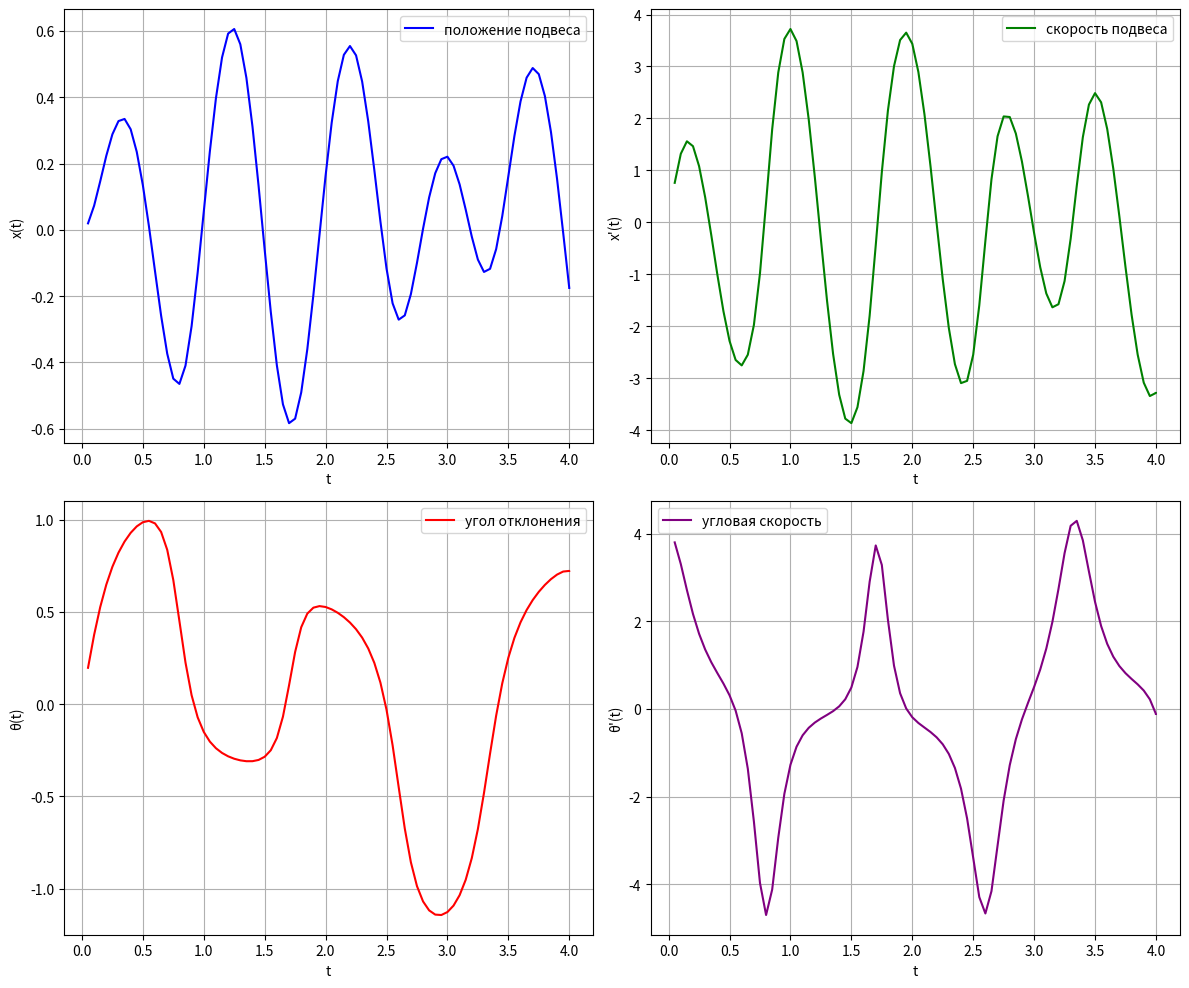

Recreate this plot in Python.
import matplotlib.pyplot as plt
import numpy as np

data = """
0.05      0.019523      0.762219      0.196620      3.801180
0.10      0.072775      1.320999      0.375134      3.306671
0.15      0.146260      1.561435      0.525711      2.715075
0.20      0.223306      1.467099      0.647438      2.168004
0.25      0.288128      1.083191      0.744134      1.716490
0.30      0.328039      0.484543      0.820640      1.357543
0.35      0.334464     -0.241082      0.881046      1.067937
0.40      0.303347     -1.001811      0.928116      0.819226
0.45      0.235194     -1.708159      0.963135      0.580292
0.50      0.134801     -2.278736      0.985683      0.313086
0.55      0.010742     -2.644449      0.993083     -0.036780
0.60     -0.125289     -2.749123      0.979239     -0.554094
0.65     -0.259000     -2.543314      0.932825     -1.362621
0.70     -0.373515     -1.970770      0.836215     -2.568222
0.75     -0.448967     -0.974865      0.672248     -3.970878
0.80     -0.464743      0.385615      0.450389     -4.699996
0.85     -0.409628      1.791367      0.225139     -4.119366
0.90     -0.290958      2.885454      0.048393     -2.936773
0.95     -0.128639      3.530215     -0.071976     -1.935375
1.00      0.054487      3.721212     -0.150901     -1.272663
1.05      0.236425      3.489396     -0.203402     -0.859994
1.10      0.397205      2.885101     -0.239427     -0.600196
1.15      0.519933      1.981431     -0.264892     -0.429454
1.20      0.591939      0.873781     -0.283212     -0.309576
1.25      0.605772     -0.325951     -0.296300     -0.216979
1.30      0.559799     -1.498533     -0.305087     -0.135057
1.35      0.458311     -2.528067     -0.309735     -0.048781
1.40      0.311088     -3.312600     -0.309588      0.060513
1.45      0.132467     -3.773193     -0.302818      0.222523
1.50     -0.059983     -3.859940     -0.285591      0.490577
1.55     -0.246951     -3.552971     -0.250436      0.959846
1.60     -0.408780     -2.856519     -0.183987      1.763856
1.65     -0.526457     -1.792701     -0.068094      2.902453
1.70     -0.583147     -0.440861      0.101517      3.731531
1.75     -0.569586      0.966022      0.282673      3.286627
1.80     -0.490350      2.152139      0.416519      2.037605
1.85     -0.359956      3.005900      0.490363      0.988821
1.90     -0.195616      3.508359      0.522557      0.359720
1.95     -0.015124      3.651038      0.531003      0.012046
2.00      0.163532      3.437252      0.526187     -0.188067
2.05      0.323107      2.894754      0.513332     -0.318898
2.10      0.448452      2.079791      0.494733     -0.423029
2.15      0.527901      1.074405      0.471047     -0.525865
2.20      0.554400     -0.020168      0.441850     -0.646521
2.25      0.526258     -1.092286      0.405775     -0.804555
2.30      0.447429     -2.029221      0.360355     -1.025377
2.35      0.327352     -2.725648      0.301589     -1.345690
2.40      0.180415     -3.089653      0.223270     -1.817346
2.45      0.025190     -3.046157      0.116344     -2.498331
2.50     -0.116530     -2.544111     -0.030244     -3.393200
2.55     -0.221653     -1.593160     -0.223250     -4.291034
2.60     -0.270934     -0.354910     -0.450546     -4.664755
2.65     -0.258053      0.830180     -0.674508     -4.156404
2.70     -0.194022      1.657625     -0.857255     -3.117141
2.75     -0.099791      2.039582     -0.986600     -2.086643
2.80      0.003374      2.028550     -1.069801     -1.281610
2.85      0.097950      1.710657     -1.118334     -0.689494
2.90      0.170781      1.173304     -1.141093     -0.238246
2.95      0.213091      0.504708     -1.143359      0.140548
3.00      0.220585     -0.203835     -1.127304      0.503194
3.05      0.193605     -0.858528     -1.092478      0.899560
3.10      0.137201     -1.365186     -1.035969      1.378640
3.15      0.061093     -1.631626     -0.952463      1.986002
3.20     -0.020522     -1.572358     -0.834903      2.738262
3.25     -0.089670     -1.127158     -0.677463      3.554430
3.30     -0.127018     -0.314099     -0.482583      4.179467
3.35     -0.117621      0.701836     -0.268230      4.292432
3.40     -0.058152      1.640641     -0.062842      3.848603
3.45      0.041156      2.267518      0.112180      3.136427
3.50      0.161761      2.487558      0.251261      2.445170
3.55      0.283277      2.311069      0.359085      1.893492
3.60      0.387255      1.798555      0.443039      1.486548
3.65      0.458924      1.033995      0.509628      1.192963
3.70      0.488072      0.114727      0.563661      0.979126
3.75      0.469554     -0.855140      0.608409      0.817529
3.80      0.403448     -1.771913      0.645910      0.685763
3.85      0.294844     -2.540351      0.677129      0.562493
3.90      0.153216     -3.081372      0.701868      0.421305
3.95     -0.008542     -3.338168      0.718285      0.220577
4.00     -0.175319     -3.278844      0.721734     -0.113567
4.00     -0.175328     -3.278832      0.721733     -0.113590

"""

# Обработка данных
lines = data.strip().split('\n')
t, x, xdot, theta, thetadot = [], [], [], [], []
for line in lines:
    vals = list(map(float, line.split()))
    t.append(vals[0])
    x.append(vals[1])
    xdot.append(vals[2])
    theta.append(vals[3])
    thetadot.append(vals[4])

# Преобразование в массивы numpy
t = np.array(t)
x = np.array(x)
xdot = np.array(xdot)
theta = np.array(theta)
thetadot = np.array(thetadot)

# Построение графиков
plt.figure(figsize=(12, 10))

plt.subplot(2, 2, 1)
plt.plot(t, x, label="положение подвеса", color='blue')
plt.xlabel("t")
plt.ylabel("x(t)")
plt.grid(True)
plt.legend()

plt.subplot(2, 2, 2)
plt.plot(t, xdot, label="скорость подвеса", color='green')
plt.xlabel("t")
plt.ylabel("x'(t)")
plt.grid(True)
plt.legend()

plt.subplot(2, 2, 3)
plt.plot(t, theta, label="угол отклонения", color='red')
plt.xlabel("t")
plt.ylabel("θ(t)")
plt.grid(True)
plt.legend()

plt.subplot(2, 2, 4)
plt.plot(t, thetadot, label="угловая скорость", color='purple')
plt.xlabel("t")
plt.ylabel("θ'(t)")
plt.grid(True)
plt.legend()

plt.tight_layout()
plt.show()
